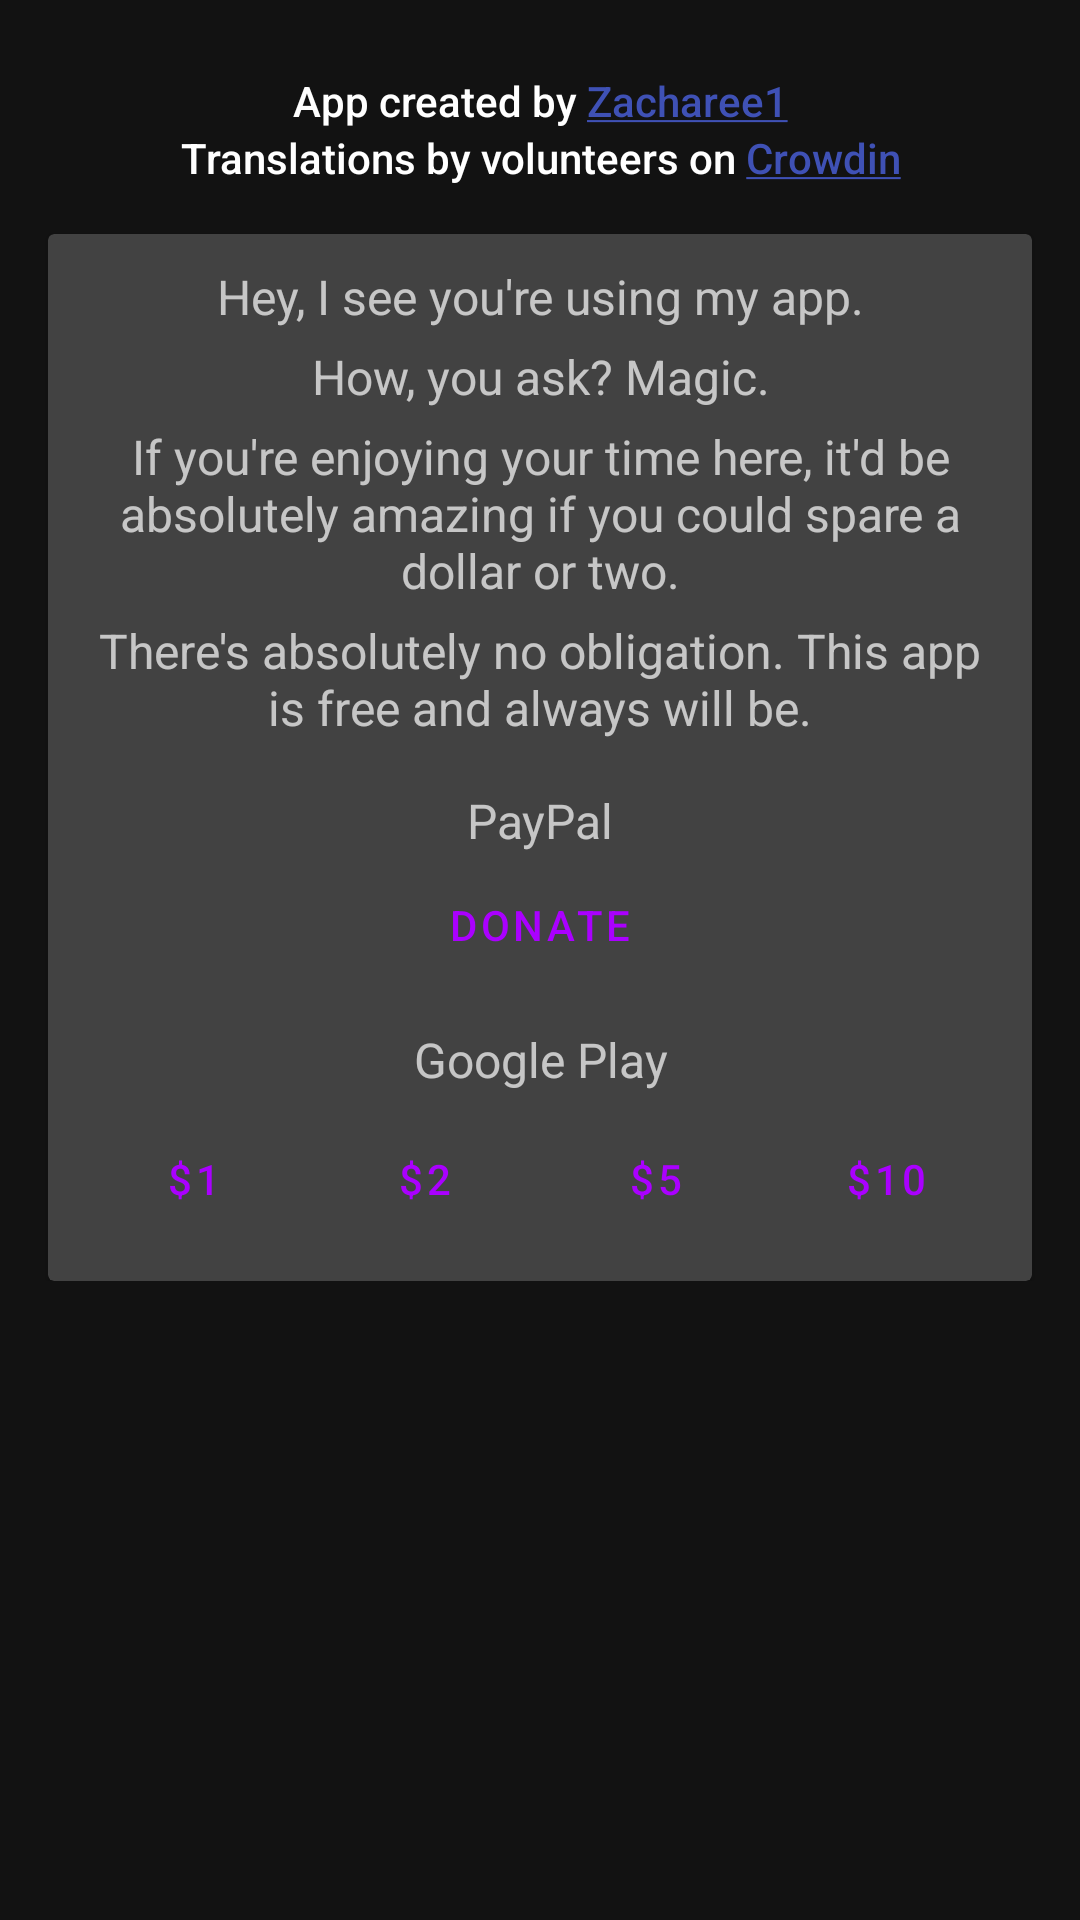

Here is an Android app screen rendered from its layout file. Give the layout XML and the strings, colors and styles it references.
<!-- AndroidManifest.xml: application theme AppTheme.Dark -->
<!-- res/layout/activity_about.xml -->
<?xml version="1.0" encoding="utf-8"?>
<android.support.constraint.ConstraintLayout xmlns:android="http://schemas.android.com/apk/res/android"
    xmlns:app="http://schemas.android.com/apk/res-auto"
    xmlns:tools="http://schemas.android.com/tools"
    android:layout_width="match_parent"
    android:layout_height="match_parent"
    tools:context="com.zacharee1.systemuituner.activites.MainActivity">

    <ScrollView
        android:layout_width="match_parent"
        android:layout_height="match_parent"
        app:layout_constraintStart_toStartOf="parent"
        android:layout_marginStart="8dp"
        app:layout_constraintEnd_toEndOf="parent"
        android:layout_marginEnd="8dp"
        app:layout_constraintTop_toTopOf="parent"
        android:layout_marginTop="8dp"
        app:layout_constraintBottom_toBottomOf="parent"
        android:layout_marginBottom="8dp">

        <LinearLayout
            android:layout_width="match_parent"
            android:layout_height="wrap_content"
            android:orientation="vertical" >

            <TextView
                android:id="@+id/app_credit"
                android:layout_width="match_parent"
                android:layout_height="wrap_content"
                android:layout_marginEnd="32dp"
                android:layout_marginStart="32dp"
                android:layout_marginTop="16dp"
                android:text="@string/created_by"
                android:textAlignment="center"
                android:textAppearance="@style/TextAppearance.AppCompat.Body2" />

            <TextView
                android:id="@+id/lang_credit"
                android:layout_width="match_parent"
                android:layout_height="wrap_content"
                android:layout_marginEnd="32dp"
                android:layout_marginStart="32dp"
                android:text="@string/lang_credit"
                android:textAlignment="center"
                android:textAppearance="@style/TextAppearance.AppCompat.Body2" />

            <android.support.v7.widget.CardView
                android:layout_width="match_parent"
                android:layout_height="match_parent"
                android:layout_marginEnd="8dp"
                android:layout_marginStart="8dp"
                android:layout_marginTop="16dp"
                app:cardElevation="1dp">

                <include layout="@layout/layout_donate" />

            </android.support.v7.widget.CardView>

        </LinearLayout>
    </ScrollView>

</android.support.constraint.ConstraintLayout>
<!-- res/layout/layout_donate.xml (included above) -->
<?xml version="1.0" encoding="utf-8"?>
<LinearLayout xmlns:android="http://schemas.android.com/apk/res/android"
    xmlns:tools="http://schemas.android.com/tools"
    android:layout_width="match_parent"
    android:layout_height="match_parent"
    android:orientation="vertical"
    android:padding="10dp">

    <TextView
        android:layout_width="match_parent"
        android:layout_height="wrap_content"
        android:text="@string/donate_hook"
        android:textAlignment="center"
        android:textSize="16sp" />

    <TextView
        android:layout_width="match_parent"
        android:layout_height="wrap_content"
        android:layout_marginTop="5dp"
        android:text="@string/donate_joke"
        android:textAlignment="center"
        android:textSize="16sp" />

    <TextView
        android:layout_width="match_parent"
        android:layout_height="wrap_content"
        android:layout_marginTop="5dp"
        android:text="@string/donate_request"
        android:textAlignment="center"
        android:textSize="16sp" />

    <TextView
        android:layout_width="match_parent"
        android:layout_height="wrap_content"
        android:layout_marginTop="5dp"
        android:text="@string/donate_dont_worry"
        android:textAlignment="center"
        android:textSize="16sp" />

    <TextView
        android:id="@+id/paypal_title"
        android:layout_width="match_parent"
        android:layout_height="wrap_content"
        android:layout_marginTop="16dp"
        android:text="@string/paypal"
        android:textAlignment="center"
        android:textSize="16sp" />

    <com.google.android.material.button.MaterialButton
        android:id="@+id/paypal_button"
        android:layout_width="match_parent"
        android:layout_height="wrap_content"
        android:layout_gravity="center_horizontal"
        android:paddingLeft="16dp"
        android:paddingRight="16dp"
        android:text="@string/donate"
        />

    <TextView
        android:id="@+id/google_play_donate_title"
        android:layout_width="match_parent"
        android:layout_height="wrap_content"
        android:layout_marginTop="10dp"
        android:text="@string/google_play"
        android:textAlignment="center"
        android:textSize="16sp"
        />

    <LinearLayout
        android:id="@+id/google_play_donate"
        android:layout_width="match_parent"
        android:layout_height="match_parent"
        android:layout_marginTop="5dp"
        android:orientation="horizontal">

        <com.google.android.material.button.MaterialButton
            android:id="@+id/donate_1"
            android:layout_width="match_parent"
            android:layout_height="wrap_content"
            android:layout_gravity="center_horizontal"
            android:layout_weight="1"
            android:paddingLeft="16dp"
            android:paddingRight="16dp"
            android:text="@string/donate_1"
            tools:ignore="ButtonStyle"
            />

        <com.google.android.material.button.MaterialButton
            android:id="@+id/donate_2"
            android:layout_width="match_parent"
            android:layout_height="wrap_content"
            android:layout_gravity="center_horizontal"
            android:layout_weight="1"
            android:paddingLeft="16dp"
            android:paddingRight="16dp"
            android:text="@string/donate_2"
            tools:ignore="ButtonStyle"
            />

        <com.google.android.material.button.MaterialButton
            android:id="@+id/donate_5"
            android:layout_width="match_parent"
            android:layout_height="wrap_content"
            android:layout_gravity="center_horizontal"
            android:layout_weight="1"
            android:paddingLeft="16dp"
            android:paddingRight="16dp"
            android:text="@string/donate_5"
            tools:ignore="ButtonStyle"
            />

        <com.google.android.material.button.MaterialButton
            android:id="@+id/donate_10"
            android:layout_width="match_parent"
            android:layout_height="wrap_content"
            android:layout_gravity="center_horizontal"
            android:layout_weight="1"
            android:paddingLeft="16dp"
            android:paddingRight="16dp"
            android:text="@string/donate_10"
            tools:ignore="ButtonStyle"
            />
    </LinearLayout>

</LinearLayout>
<!-- resources referenced by this layout -->
<resources>
  <string name="created_by">App created by <a href="https://forum.xda-developers.com/member.php?u=7055541">Zacharee1</a></string>
  <string name="donate">Donate</string>
  <string name="donate_1" translatable="false">$1</string>
  <string name="donate_10" translatable="false">$10</string>
  <string name="donate_2" translatable="false">$2</string>
  <string name="donate_5" translatable="false">$5</string>
  <string name="donate_dont_worry">There\'s absolutely no obligation. This app is free and always will be.</string>
  <string name="donate_hook">Hey, I see you\'re using my app.</string>
  <string name="donate_joke">How, you ask? Magic.</string>
  <string name="donate_request">If you\'re enjoying your time here, it\'d be absolutely amazing if you could spare a dollar or two.</string>
  <string name="google_play" translatable="false">Google Play</string>
  <string name="lang_credit">Translations by volunteers on <a href="https://crowdin.com/project/systemui-tuner">Crowdin</a></string>
  <string name="paypal" translatable="false">PayPal</string>
  <style name="AppTheme.Dark" parent="Theme.MaterialComponents.NoActionBar">
          <item name="colorPrimary">@color/colorPrimary</item>
          <item name="colorPrimaryDark">@color/colorPrimaryDark</item>
          <item name="colorPrimaryVariant">@color/colorPrimaryLight</item>
          <item name="colorSecondary">@color/colorAccent</item>
          <item name="colorSecondaryVariant">@color/colorAccentLight</item>
          <item name="buttonStyle">@style/Widget.MaterialComponents.Button.TextButton</item>
          <item name="materialButtonStyle">?buttonStyle</item>
          <item name="android:statusBarColor">@android:color/transparent</item>
      </style>
  <color name="colorPrimary">#aa00ff</color>
  <color name="colorPrimaryDark">#7200ca</color>
  <color name="colorPrimaryLight">#e254ff</color>
  <color name="colorAccent">#3f51b5</color>
  <color name="colorAccentLight">#757de8</color>
</resources>
